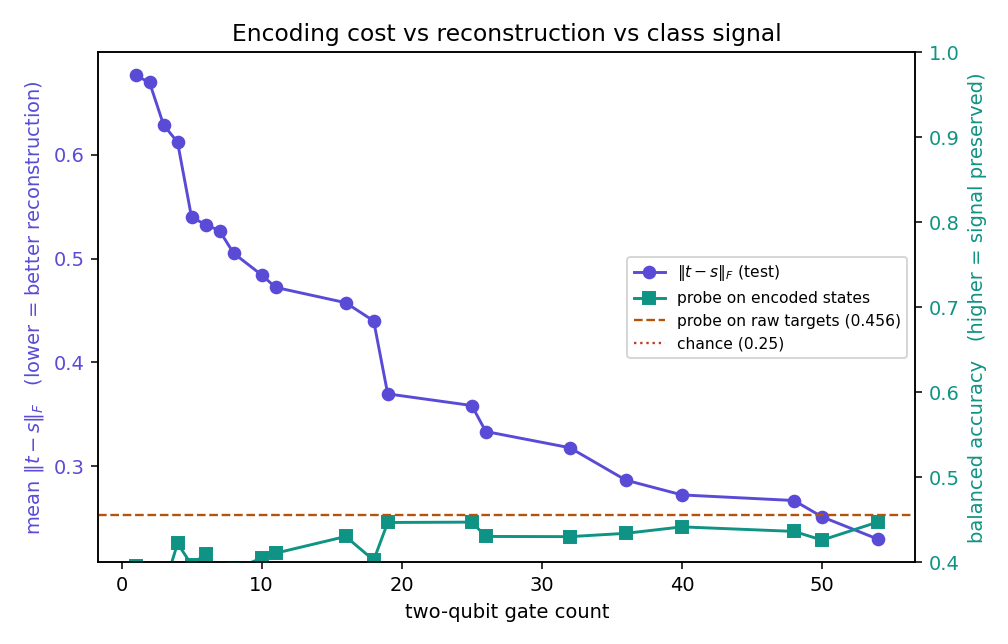

The table this chart was drawn from, first rows:
gates, cry, params, depth, frob_test, overlap_test, probe_encoded, probe_raw, delta
1, 0, 32, 5, 0.6763, 0.7615, 0.3964, 0.4557, -0.05939
2, 0, 24, 4, 0.6697, 0.7659, 0.3811, 0.4557, -0.07463
3, 1, 25, 5, 0.6288, 0.7922, 0.3686, 0.4557, -0.08711
4, 1, 41, 8, 0.612, 0.8027, 0.4223, 0.4557, -0.03346
5, 3, 35, 7, 0.5397, 0.8464, 0.3973, 0.4557, -0.05841
6, 1, 57, 12, 0.5328, 0.8473, 0.4098, 0.4557, -0.04595
7, 4, 44, 9, 0.5267, 0.8536, 0.3892, 0.4557, -0.06656
8, 5, 61, 12, 0.5052, 0.8637, 0.3918, 0.4557, -0.06394
10, 5, 77, 16, 0.4843, 0.8761, 0.405, 0.4557, -0.05072
11, 6, 54, 12, 0.4723, 0.8804, 0.4109, 0.4557, -0.04488
16, 9, 57, 13, 0.4575, 0.8884, 0.4305, 0.4557, -0.02524
18, 9, 49, 12, 0.4399, 0.8982, 0.4026, 0.4557, -0.05316
19, 8, 80, 18, 0.3697, 0.9273, 0.447, 0.4557, -0.008784
25, 15, 95, 22, 0.3585, 0.9317, 0.4474, 0.4557, -0.008348
26, 14, 118, 26, 0.3335, 0.941, 0.4305, 0.4557, -0.02521
32, 18, 106, 26, 0.3179, 0.9466, 0.4303, 0.4557, -0.02543
36, 15, 111, 28, 0.2866, 0.956, 0.4342, 0.4557, -0.02152
40, 23, 199, 42, 0.2724, 0.961, 0.4418, 0.4557, -0.01393
48, 25, 153, 37, 0.267, 0.9623, 0.4365, 0.4557, -0.01928
50, 23, 159, 40, 0.2513, 0.9665, 0.4263, 0.4557, -0.02948
54, 26, 178, 43, 0.2298, 0.972, 0.4476, 0.4557, -0.008159
